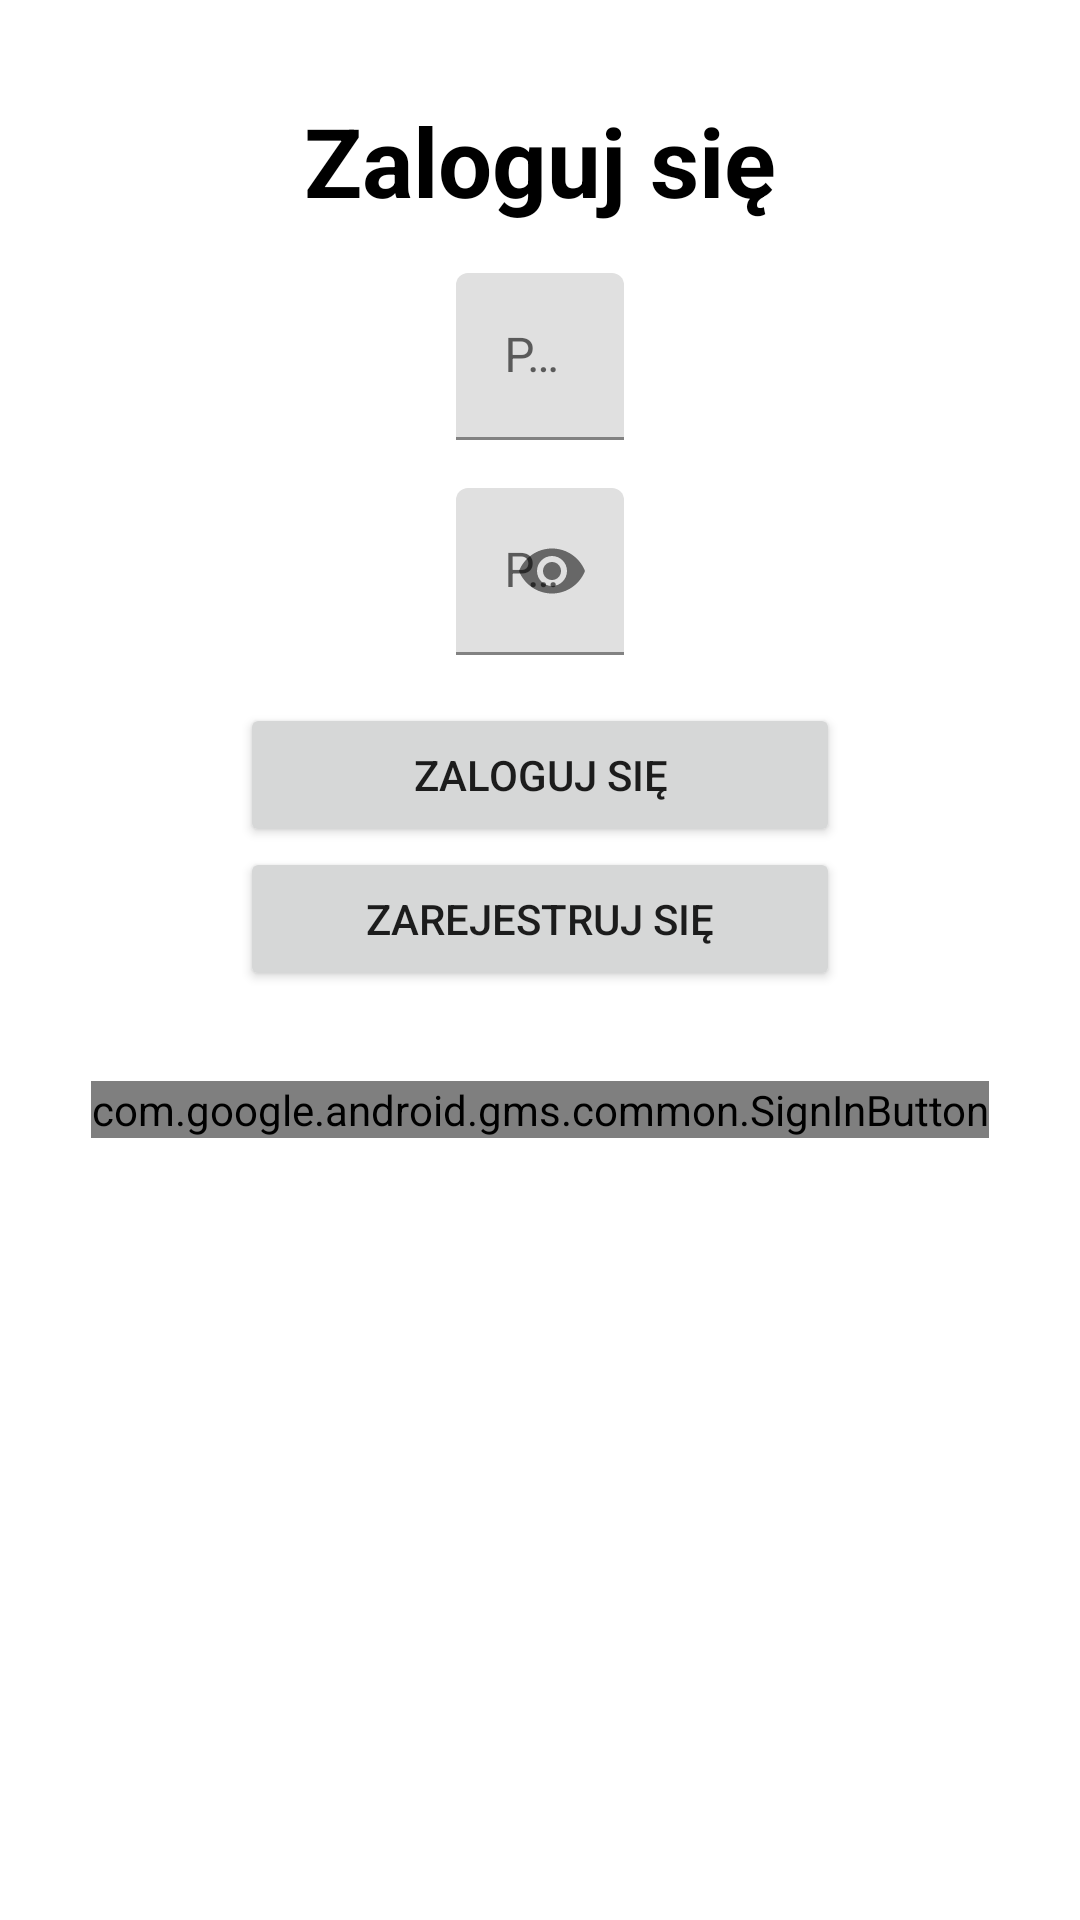

Layout XML and referenced resources for this Android screen:
<!-- AndroidManifest.xml: application theme Theme.FirebaseSkrypt -->
<!-- res/layout/login_fragment.xml -->
<?xml version="1.0" encoding="utf-8"?>
<FrameLayout
    xmlns:android="http://schemas.android.com/apk/res/android"
    xmlns:tools="http://schemas.android.com/tools"
    android:layout_width="match_parent"
    android:layout_height="match_parent"
    xmlns:app="http://schemas.android.com/apk/res-auto"
    tools:context=".login.LoginFragment">
    <androidx.constraintlayout.widget.ConstraintLayout
        android:layout_width="match_parent"
        android:layout_height="match_parent"
        >


        <TextView
            android:id="@+id/login_page_info"
            android:layout_width="wrap_content"
            android:layout_height="wrap_content"
            android:layout_margin="32dp"
            android:layout_marginTop="32dp"
            android:text="@string/title_login"
            android:textColor="@color/black"
            android:textSize="32sp"
            android:textStyle="bold"
            app:layout_constraintEnd_toEndOf="parent"
            app:layout_constraintStart_toStartOf="parent"
            app:layout_constraintTop_toTopOf="parent"
            />

        <com.google.android.material.textfield.TextInputLayout
            android:id="@+id/TextLoginLayout"
            android:layout_width="wrap_content"
            android:layout_height="wrap_content"
            android:hint="@string/login_or_email"
            android:layout_marginTop="16dp"
            app:layout_constraintEnd_toEndOf="parent"
            app:layout_constraintStart_toStartOf="parent"
            app:layout_constraintTop_toBottomOf="@+id/login_page_info"
            >

            <com.google.android.material.textfield.TextInputEditText
                android:id="@+id/editTextTextLogin"
                android:layout_width="match_parent"
                android:layout_height="match_parent"
                android:inputType="text"
                android:ems="15"
                >

            </com.google.android.material.textfield.TextInputEditText>

        </com.google.android.material.textfield.TextInputLayout>

        <com.google.android.material.textfield.TextInputLayout
            android:id="@+id/TextPasswordLayout"
            android:layout_width="wrap_content"
            android:layout_height="wrap_content"
            android:layout_marginTop="16dp"
            android:hint="@string/password"
            app:passwordToggleEnabled="true"
            app:layout_constraintEnd_toEndOf="parent"
            app:layout_constraintStart_toStartOf="parent"
            app:layout_constraintTop_toBottomOf="@+id/TextLoginLayout"
            >

            <com.google.android.material.textfield.TextInputEditText
                android:id="@+id/editTextTextPassword"
                android:layout_width="match_parent"
                android:layout_height="match_parent"
                android:inputType="textPassword"
                android:ems="15"
                >

            </com.google.android.material.textfield.TextInputEditText>

        </com.google.android.material.textfield.TextInputLayout>

        <Button
            android:id="@+id/login_btn"
            android:layout_width="200dp"
            android:layout_height="wrap_content"
            android:layout_marginTop="16dp"
            android:text="@string/log_in"
            app:layout_constraintEnd_toEndOf="parent"
            app:layout_constraintStart_toStartOf="parent"
            app:layout_constraintTop_toBottomOf="@+id/TextPasswordLayout" />

        <Button
            android:id="@+id/to_registration_btn"
            android:layout_width="200dp"
            android:layout_height="wrap_content"
            android:text="@string/registration"
            app:layout_constraintEnd_toEndOf="parent"
            app:layout_constraintStart_toStartOf="parent"
            app:layout_constraintTop_toBottomOf="@+id/login_btn" />

        <com.google.android.gms.common.SignInButton
            android:id="@+id/google_login_btn"
            android:layout_width="wrap_content"
            android:layout_height="wrap_content"
            android:layout_marginTop="30dp"
            app:layout_constraintEnd_toEndOf="parent"
            app:layout_constraintStart_toStartOf="parent"
            app:layout_constraintTop_toBottomOf="@+id/to_registration_btn"
            />

    </androidx.constraintlayout.widget.ConstraintLayout>


</FrameLayout>
<!-- resources referenced by this layout -->
<resources>
  <string name="log_in">Zaloguj się</string>
  <string name="login_or_email">Podaj login lub adres Email</string>
  <string name="password">Podaj hasło</string>
  <string name="registration">Zarejestruj się</string>
  <string name="title_login">Zaloguj się</string>
  <style name="Theme.FirebaseSkrypt" parent="Theme.MaterialComponents.DayNight.DarkActionBar">
          
          <item name="colorPrimary">@color/purple_500</item>
          <item name="colorPrimaryVariant">@color/purple_700</item>
          <item name="colorOnPrimary">@color/white</item>
          
          <item name="colorSecondary">@color/teal_200</item>
          <item name="colorSecondaryVariant">@color/teal_700</item>
          <item name="colorOnSecondary">@color/black</item>
          
          <item name="android:statusBarColor" tools:targetApi="l">?attr/colorPrimaryVariant</item>
          
      </style>
  <!-- not gathered from this repository: default colours our renderer supplied (Android Studio template values) -->
  <color name="purple_500">#FF6200EE</color>
  <color name="purple_700">#FF3700B3</color>
  <color name="teal_200">#FF03DAC5</color>
  <color name="teal_700">#FF018786</color>
  <color name="black">#FF000000</color>
  <color name="white">#FFFFFFFF</color>
</resources>
